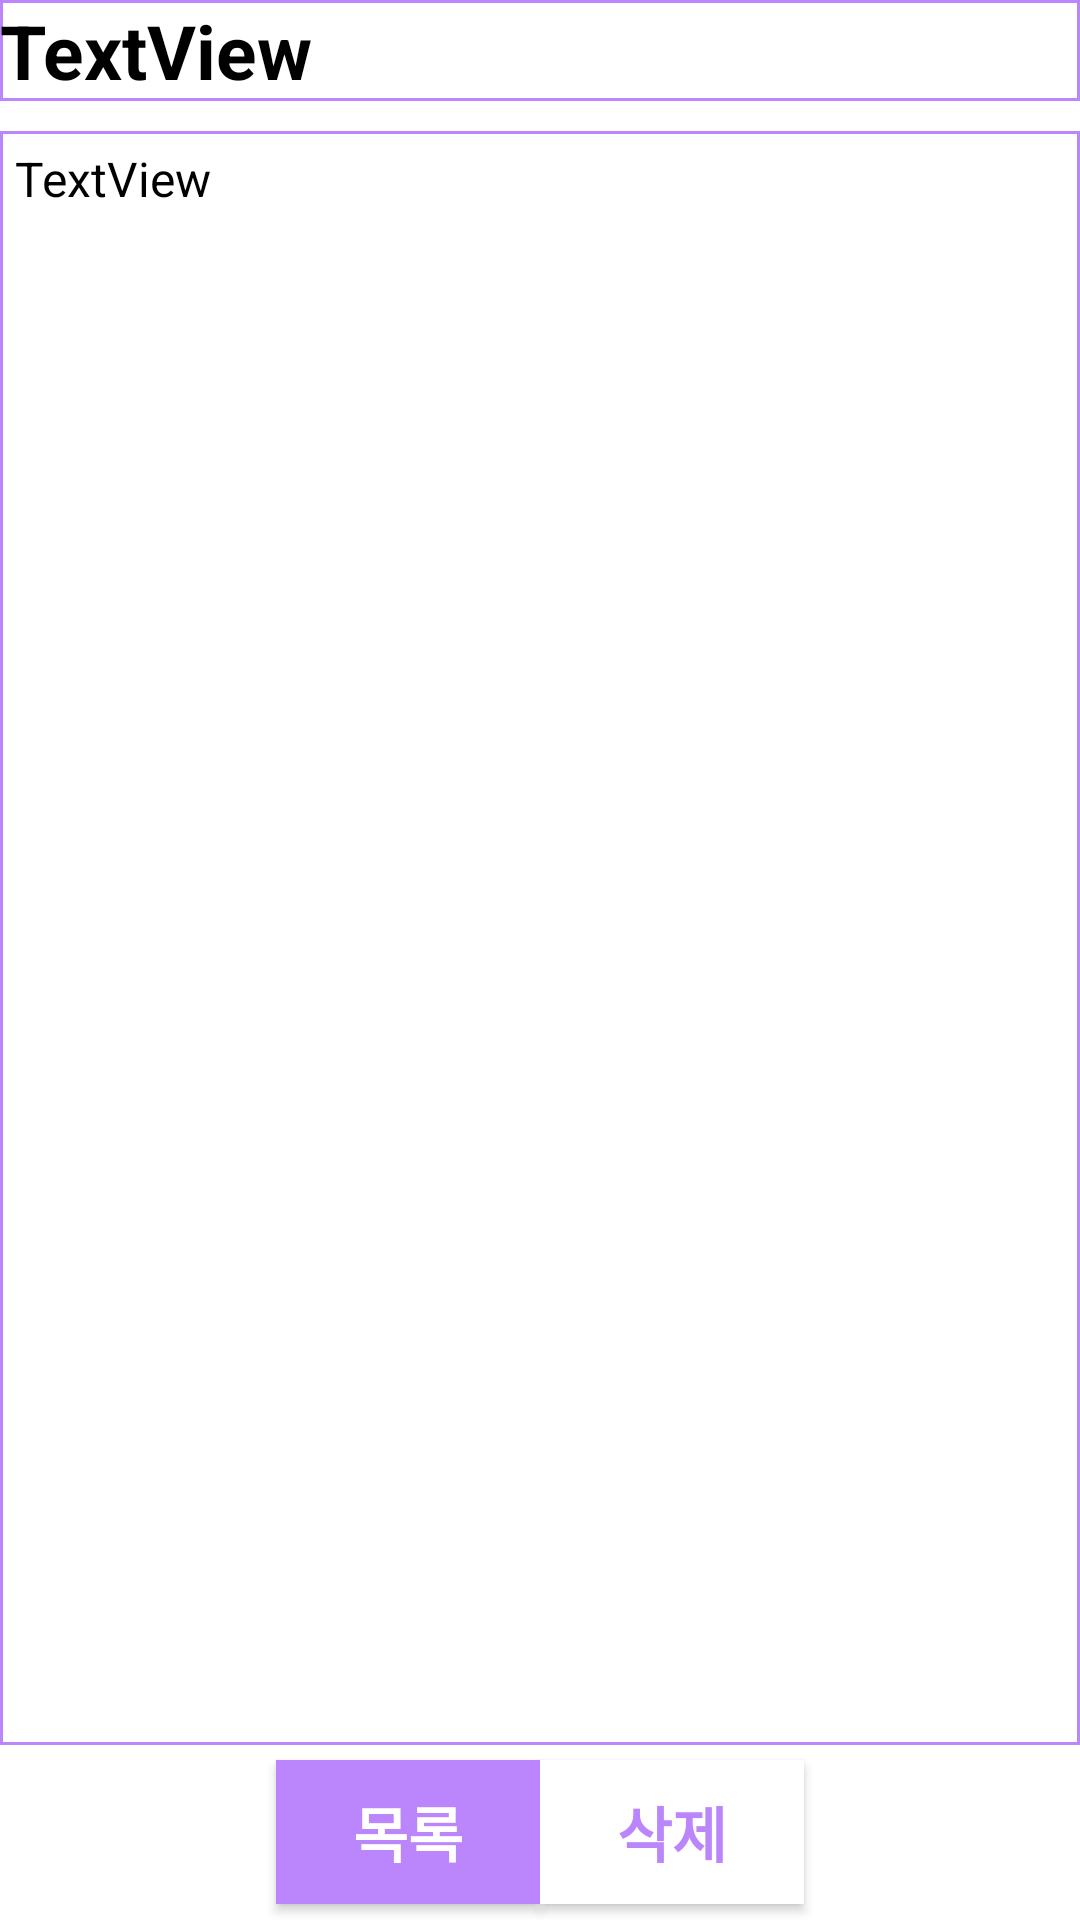

The Android layout XML behind this screen, and the referenced resources:
<!-- AndroidManifest.xml: application theme Theme.MEMOJI -->
<!-- res/layout/activity_memo.xml -->
<?xml version="1.0" encoding="utf-8"?>
<LinearLayout xmlns:android="http://schemas.android.com/apk/res/android"
    xmlns:app="http://schemas.android.com/apk/res-auto"
    xmlns:tools="http://schemas.android.com/tools"
    android:layout_width="match_parent"
    android:layout_height="match_parent"
    android:layout_margin="10dp"
    android:orientation="vertical"
    tools:context=".PostActivity">

    <LinearLayout
        android:layout_width="match_parent"
        android:layout_height="0dp"
        android:layout_weight="10"
        android:orientation="vertical">

        <TextView
            android:background="@drawable/memo_border"
            android:id="@+id/view_title"
            android:layout_width="match_parent"
            android:layout_height="wrap_content"
            android:text="TextView"
            android:textColor="#000000"
            android:textSize="25sp"
            android:textStyle="bold" />

        <TextView
            android:background="@drawable/memo_border"
            android:id="@+id/view_content"
            android:layout_width="match_parent"
            android:layout_height="match_parent"
            android:layout_marginTop="10dp"
            android:padding="5dp"
            android:text="TextView"
            android:textColor="#000000"
            android:textSize="16sp" />
    </LinearLayout>

    <LinearLayout
        android:layout_width="match_parent"
        android:layout_height="0dp"
        android:layout_weight="1"
        android:orientation="horizontal"
        android:gravity="center">

        <androidx.appcompat.widget.AppCompatButton
            android:id="@+id/listBtn"
            android:layout_width="wrap_content"
            android:layout_height="wrap_content"
            android:background="@color/purple_200"
            android:text="목록"
            android:textColor="@color/white"
            android:textSize="20sp"
            android:textStyle="bold" />

        <androidx.appcompat.widget.AppCompatButton
            android:id="@+id/removeBtn"
            android:layout_width="wrap_content"
            android:layout_height="wrap_content"
            android:background="@color/white"
            android:text="삭제"
            android:textColor="@color/purple_200"
            android:textSize="20sp"
            android:textStyle="bold" />
    </LinearLayout>
</LinearLayout>
<!-- resources referenced by this layout -->
<resources>
  <!-- drawable memo_border (drawable) -->
  <?xml version="1.0" encoding="utf-8"?>
  <layer-list xmlns:android="http://schemas.android.com/apk/res/android">
  
      <item>
          <shape android:shape="rectangle">
              <solid android:color="@color/purple_200" />
          </shape>
  
      </item>
  
      <item android:top = "1dp"
          android:right= "1dp"
          android:left="1dp"
          android:bottom="1dp">
  
          <shape android:shape="rectangle">
              <solid android:color="#ffffff" />
          </shape>
  
      </item>
  
  </layer-list>
  <style name="Theme.MEMOJI" parent="Theme.MaterialComponents.DayNight.DarkActionBar">
          
          <item name="colorPrimary">@color/purple_500</item>
          <item name="colorPrimaryVariant">@color/purple_700</item>
          <item name="colorOnPrimary">@color/white</item>
          
          <item name="colorSecondary">@color/teal_200</item>
          <item name="colorSecondaryVariant">@color/teal_700</item>
          <item name="colorOnSecondary">@color/black</item>
          
          <item name="android:statusBarColor">?attr/colorPrimaryVariant</item>
          
      </style>
  <!-- not gathered from this repository: default colours our renderer supplied (Android Studio template values) -->
  <color name="purple_200">#FFBB86FC</color>
  <color name="purple_500">#FF6200EE</color>
  <color name="purple_700">#FF3700B3</color>
  <color name="teal_200">#FF03DAC5</color>
  <color name="teal_700">#FF018786</color>
  <color name="black">#FF000000</color>
  <color name="white">#FFFFFFFF</color>
</resources>
